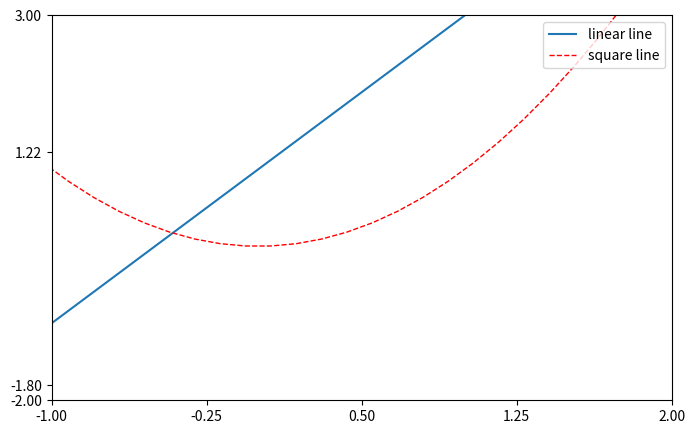

Python code for this plot: (Note: this script raises an exception after producing the figure.)
# -*-coding:utf-8-*-

import matplotlib.pyplot as plt
import numpy as np

# 简单应用
# x = np.linspace(-1, 1, 50)
# y = 2*x + 1
# plt.figure()
# plt.plot(x, y)
# plt.show()

# 简单的线条
x = np.linspace(-3, 3, 50)
y1 = 2*x + 1
y2 = x**2
# plt.figure()
# plt.plot(x, y1)
# plt.show()
plt.figure(num=3, figsize=(8, 5))

# legend图例
l1 = plt.plot(x, y1, label='linear line')
l2 = plt.plot(x, y2, color='red', linewidth=1.0, linestyle='--', label='square line')
plt.legend(loc='upper right')  # 右上角

plt.xlim(-1, 2)
plt.ylim(-2, 3)
# plt.yticks([-2, -1.8, -1, 1.22, 3], [r'$really\ bad$', r'$bad$', r'$normal$', r'$good$', r'$really\ good$'])
new_ticks = np.linspace(-1, 2, 5)  # x轴坐标范围[-1, 2]，个数5个
plt.xticks(new_ticks)
plt.yticks([-2, -1.8, 1.22, 3], ['$really\ bad$', '$bad$', '$normal$', '$good$', '$really\ good$'])
ax = plt.gca()
ax.spines['right'].set_color('none')
ax.spines['top'].set_color('none')
ax.xaxis.set_ticks_position('bottom')
ax.spines['bottom'].set_position(('data', 0))  # 横坐标位置修改
ax.spines['left'].set_position(('data', 0))  # 横坐标显示左半部分
ax.yaxis.set_ticks_position('left')
plt.xlabel('x')
plt.ylabel('y')
plt.show()



